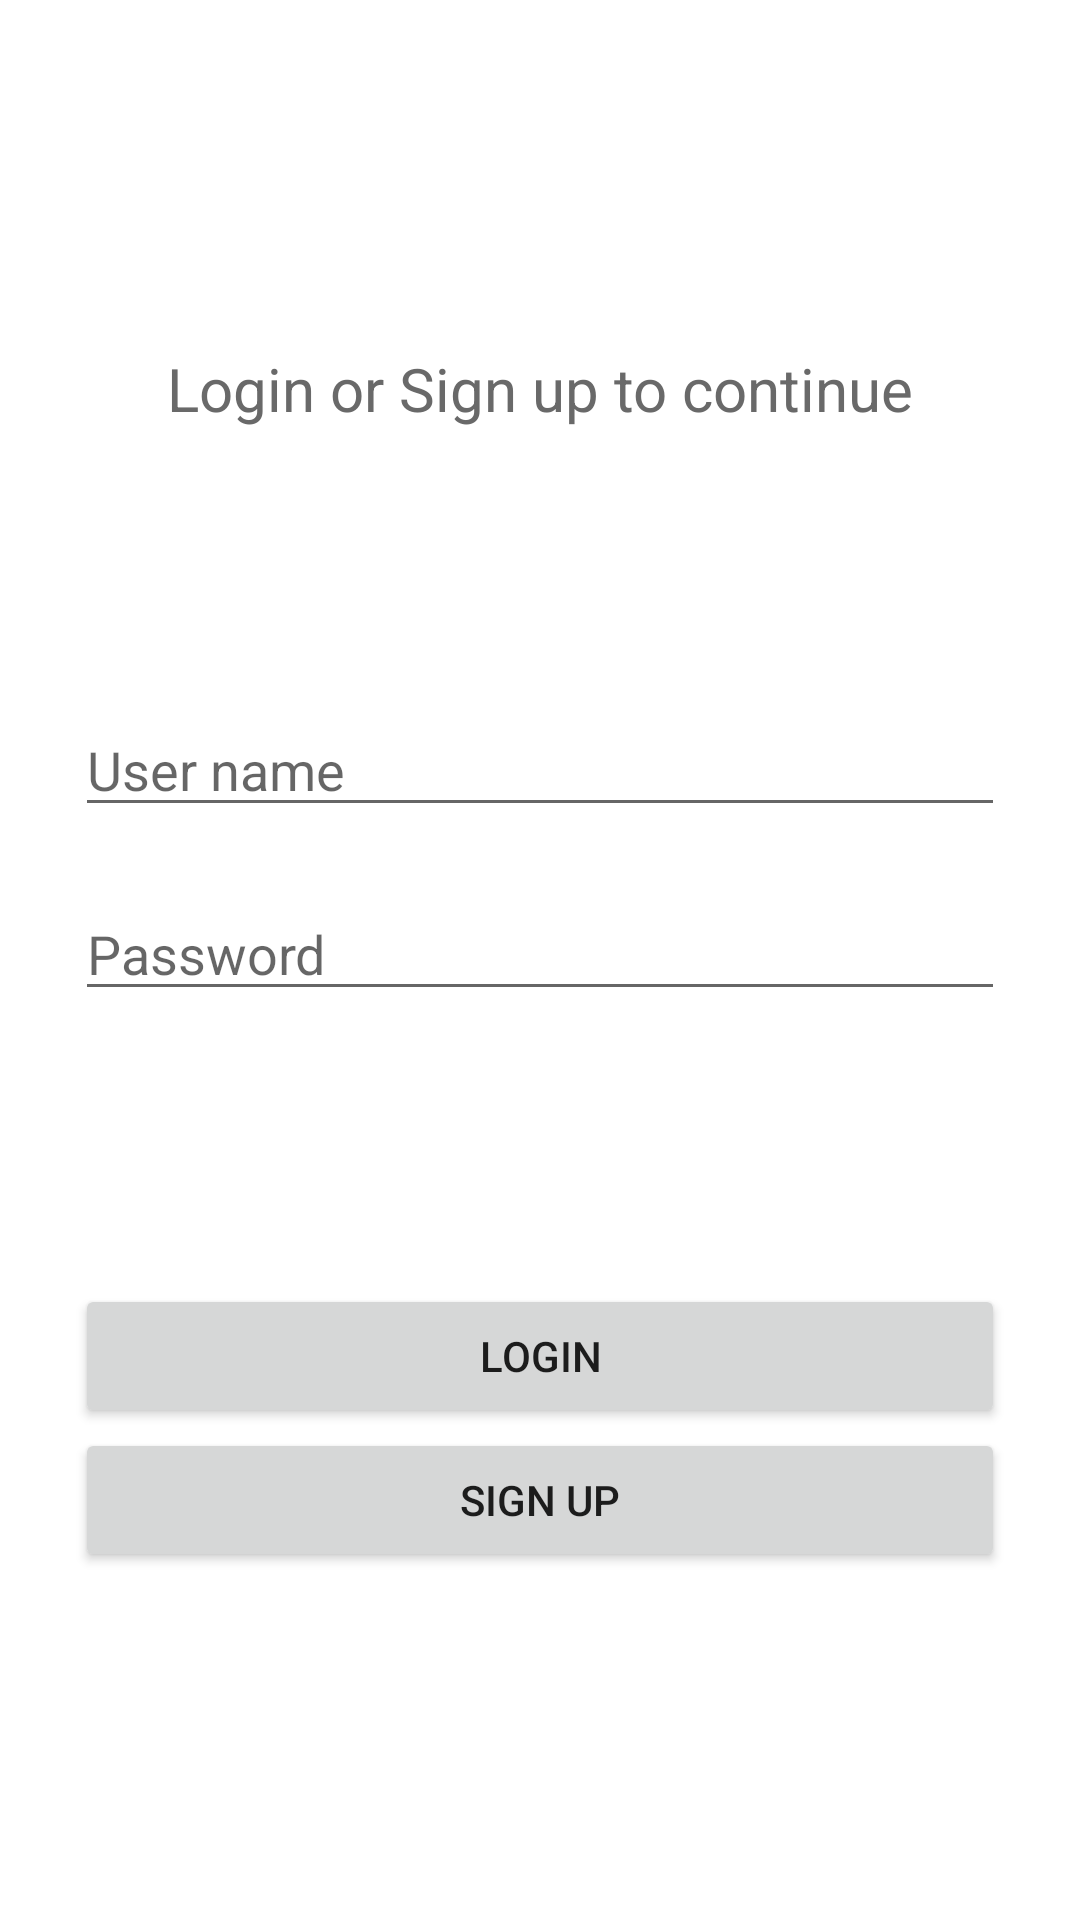

Here is an Android app screen rendered from its layout file. Give the layout XML and the strings, colors and styles it references.
<!-- AndroidManifest.xml: application theme Theme.Currency -->
<!-- res/layout/activity_login.xml -->
<?xml version="1.0" encoding="utf-8"?>
<androidx.constraintlayout.widget.ConstraintLayout xmlns:android="http://schemas.android.com/apk/res/android"
    xmlns:app="http://schemas.android.com/apk/res-auto"
    xmlns:tools="http://schemas.android.com/tools"
    android:layout_width="match_parent"
    android:layout_height="match_parent"
    android:padding="25dp"
    tools:context=".ui.login.LoginActivity">

    <androidx.appcompat.widget.AppCompatTextView
        android:id="@+id/titleTV"
        android:layout_width="wrap_content"
        android:layout_height="wrap_content"
        android:text="@string/login_or_sign_up"
        android:textColor="@color/black"
        android:textSize="20sp"
        app:layout_constraintBottom_toTopOf="@+id/editTextsContainer"
        app:layout_constraintEnd_toEndOf="parent"
        app:layout_constraintStart_toStartOf="parent"
        app:layout_constraintTop_toTopOf="parent" />

    <LinearLayout
        android:id="@+id/editTextsContainer"
        android:layout_width="match_parent"
        android:layout_height="wrap_content"
        android:orientation="vertical"
        app:layout_constraintEnd_toEndOf="parent"
        app:layout_constraintStart_toStartOf="parent"
        app:layout_constraintTop_toBottomOf="@+id/titleTV"
        app:layout_constraintBottom_toTopOf="@+id/buttonsContainer">

        <androidx.appcompat.widget.AppCompatEditText
            android:id="@+id/userNameET"
            android:layout_width="match_parent"
            android:layout_height="wrap_content"
            android:hint="@string/user_name" />

        <androidx.appcompat.widget.AppCompatEditText
            android:id="@+id/passwordET"
            android:layout_width="match_parent"
            android:layout_height="wrap_content"
            android:layout_marginTop="20dp"
            android:hint="@string/password"/>

    </LinearLayout>

    <LinearLayout
        android:id="@+id/buttonsContainer"
        android:layout_width="match_parent"
        android:layout_height="wrap_content"
        android:orientation="vertical"
        android:gravity="center"
        app:layout_constraintEnd_toEndOf="parent"
        app:layout_constraintStart_toStartOf="parent"
        app:layout_constraintTop_toBottomOf="@+id/editTextsContainer"
        app:layout_constraintBottom_toBottomOf="parent">

        <Button
            android:id="@+id/loginBtn"
            android:layout_width="match_parent"
            android:layout_height="wrap_content"
            android:text="@string/login"/>

        <Button
            android:id="@+id/signUpBtn"
            android:layout_width="match_parent"
            android:layout_height="wrap_content"
            android:text="@string/sign_up" />

    </LinearLayout>

</androidx.constraintlayout.widget.ConstraintLayout>
<!-- resources referenced by this layout -->
<resources>
  <color name="black">#696969</color>
  <string name="login">Login</string>
  <string name="login_or_sign_up">Login or Sign up to continue</string>
  <string name="password">Password</string>
  <string name="sign_up">Sign Up</string>
  <string name="user_name">User name</string>
  <style name="Theme.Currency" parent="Theme.MaterialComponents.Light.NoActionBar">
          
          <item name="colorPrimary">@color/green</item>
          <item name="colorPrimaryVariant">@color/green</item>
          <item name="colorOnPrimary">@color/white</item>
          
          <item name="colorSecondary">@color/green</item>
          <item name="colorSecondaryVariant">@color/green</item>
          <item name="colorOnSecondary">@color/black</item>
          
          <item name="android:statusBarColor" tools:targetApi="l">?attr/colorOnPrimary</item>
          
      </style>
  <color name="green">#3CB371</color>
  <color name="white">#FFFFFF</color>
</resources>
